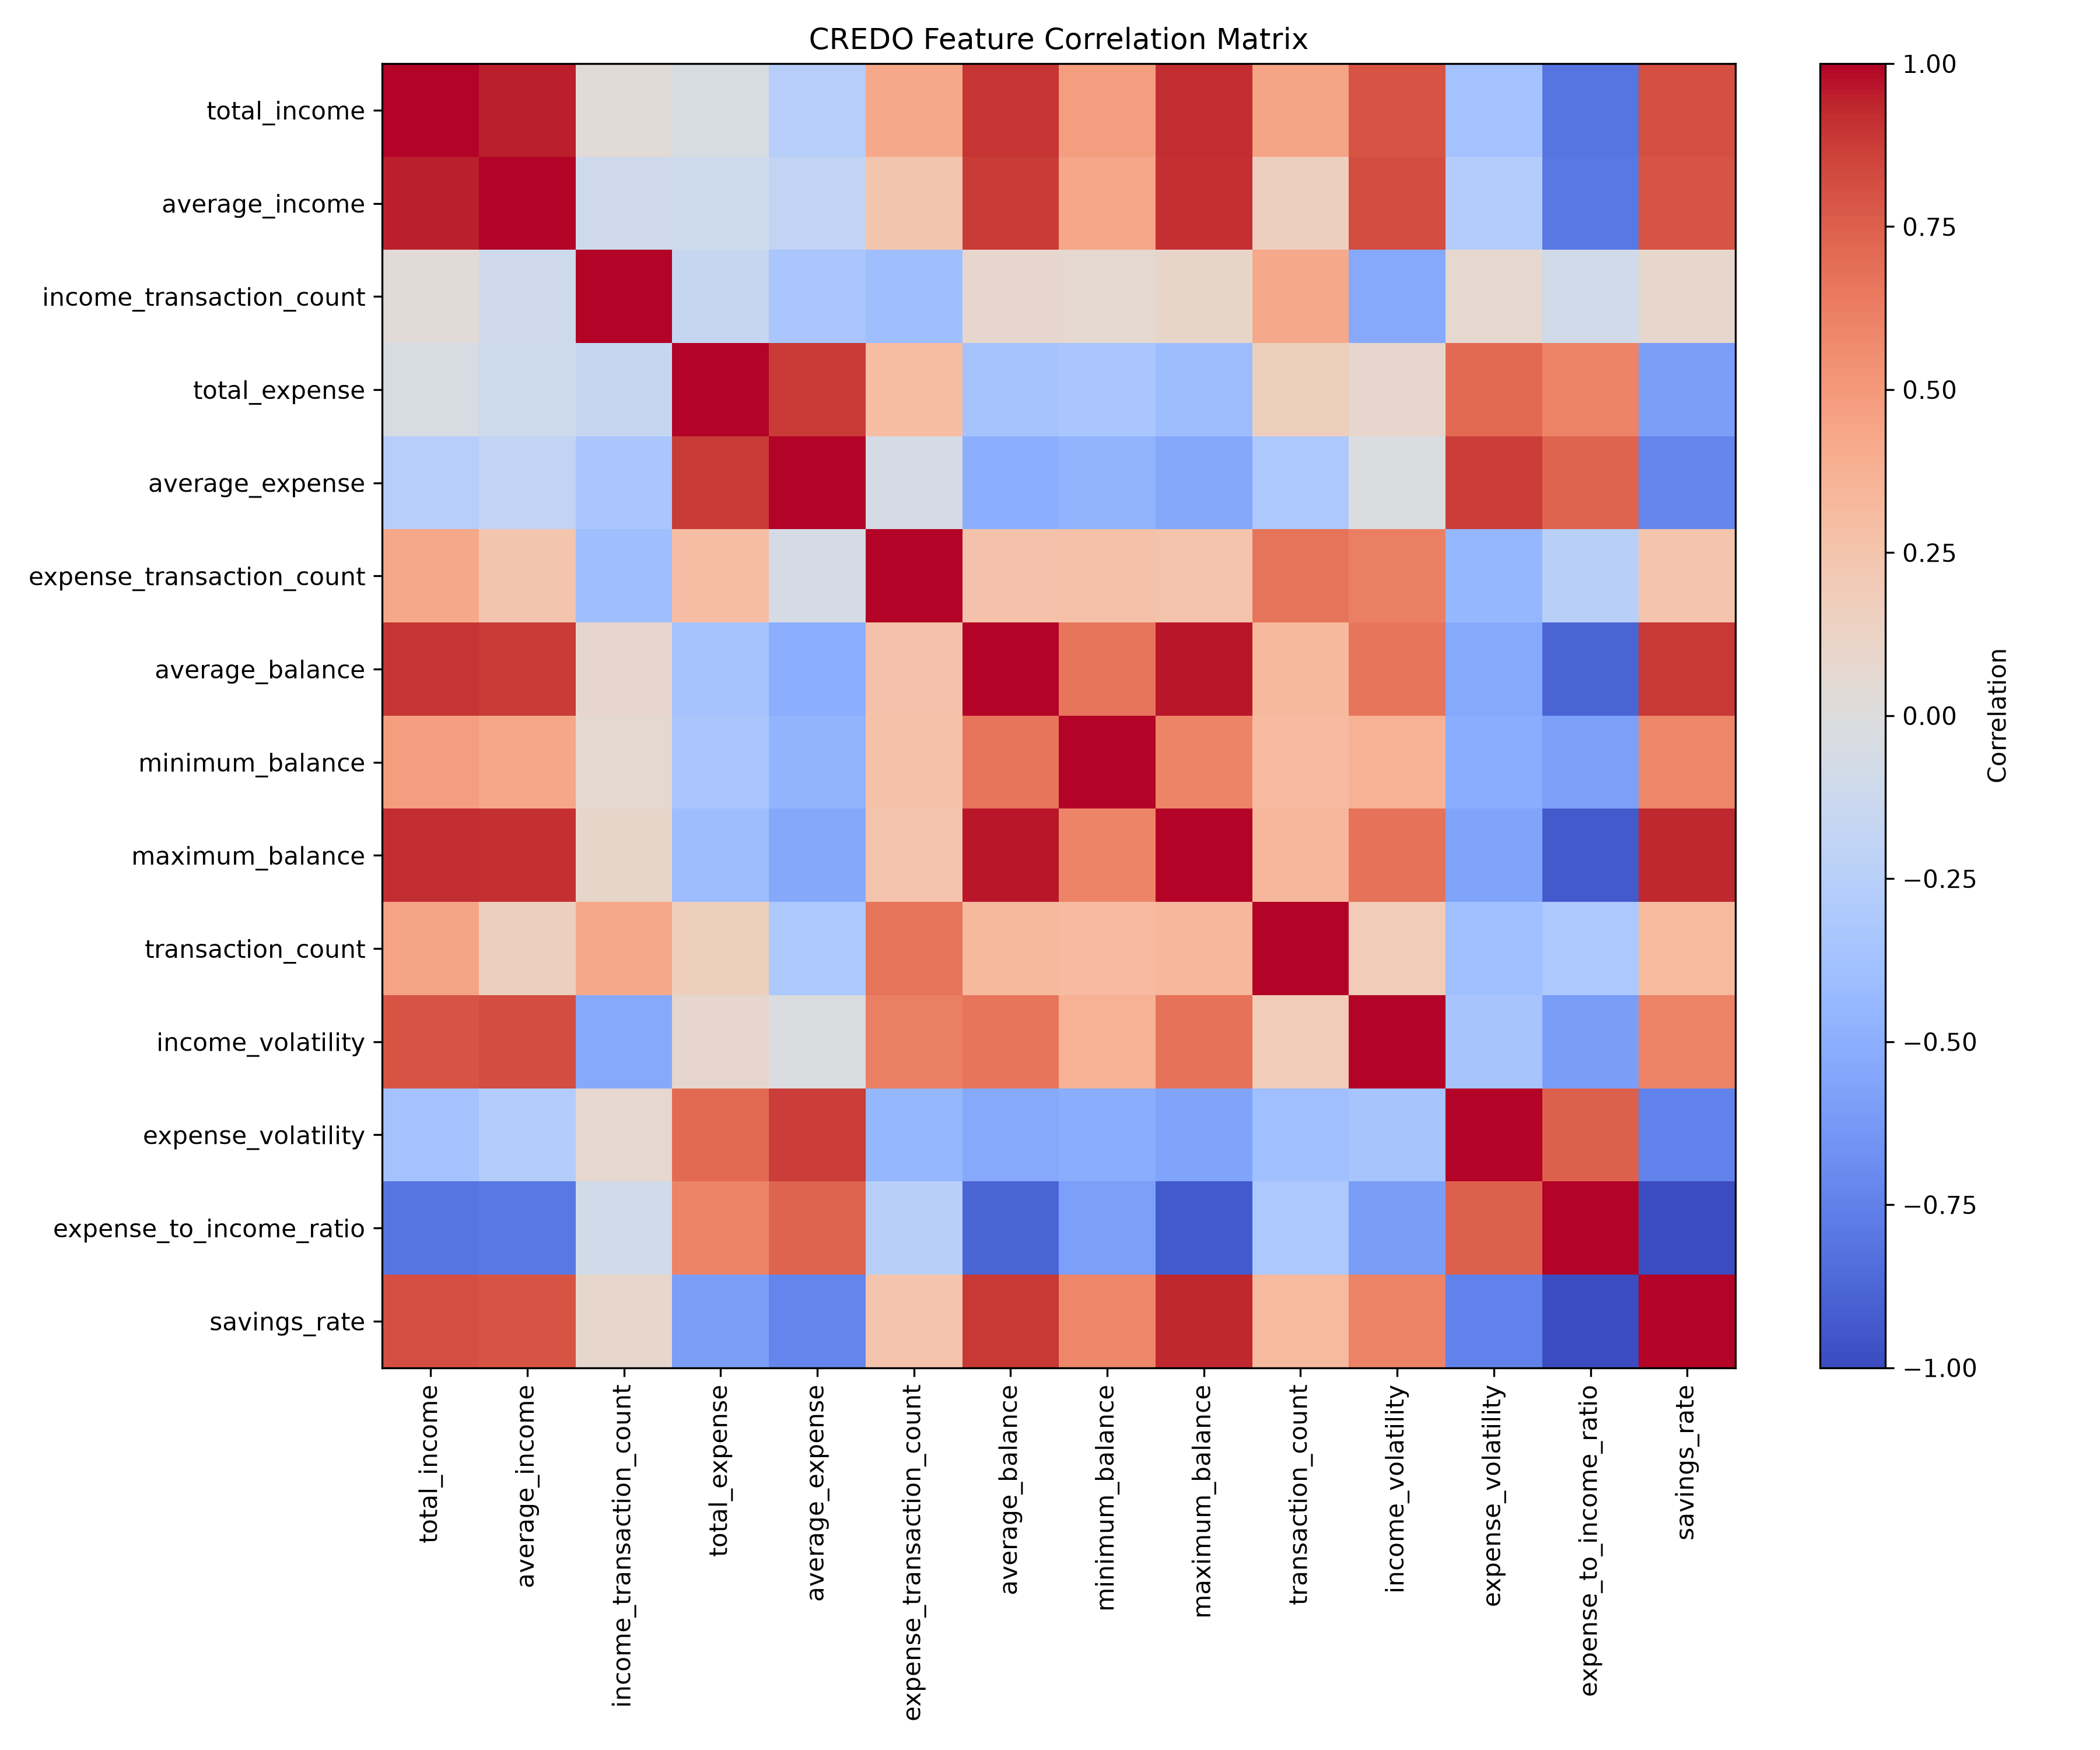

Data behind this chart, as committed beside it:
, total_income, average_income, income_transaction_count, total_expense, average_expense, expense_transaction_count, average_balance, minimum_balance, maximum_balance, transaction_count, income_volatility, expense_volatility, expense_to_income_ratio, savings_rate
total_income, 1.0, 0.9526, 0.03298, -0.0465, -0.2601, 0.4204, 0.8954, 0.4752, 0.9217, 0.4429, 0.7928, -0.3609, -0.8054, 0.8054
average_income, 0.9526, 1.0, -0.1045, -0.1148, -0.1894, 0.2405, 0.8813, 0.4264, 0.9072, 0.1538, 0.8158, -0.2796, -0.7903, 0.7903
income_transaction_count, 0.03298, -0.1045, 1.0, -0.1538, -0.3283, -0.3952, 0.0805, 0.0556, 0.09473, 0.4155, -0.5389, 0.07276, -0.09092, 0.09092
total_expense, -0.0465, -0.1148, -0.1538, 1.0, 0.8806, 0.2897, -0.3584, -0.3287, -0.401, 0.1628, 0.08252, 0.707, 0.6002, -0.6002
average_expense, -0.2601, -0.1894, -0.3283, 0.8806, 1.0, -0.05535, -0.5003, -0.4683, -0.5458, -0.3197, -0.02206, 0.8736, 0.7331, -0.7331
expense_transaction_count, 0.4204, 0.2405, -0.3952, 0.2897, -0.05535, 1.0, 0.2586, 0.2703, 0.257, 0.6713, 0.6231, -0.4491, -0.2438, 0.2438
average_balance, 0.8954, 0.8813, 0.0805, -0.3584, -0.5003, 0.2586, 1.0, 0.6577, 0.968, 0.321, 0.6575, -0.5313, -0.884, 0.884
minimum_balance, 0.4752, 0.4264, 0.0556, -0.3287, -0.4683, 0.2703, 0.6577, 1.0, 0.6005, 0.3125, 0.3688, -0.5149, -0.5889, 0.5889
maximum_balance, 0.9217, 0.9072, 0.09473, -0.401, -0.5458, 0.257, 0.968, 0.6005, 1.0, 0.331, 0.6788, -0.5677, -0.9372, 0.9372
transaction_count, 0.4429, 0.1538, 0.4155, 0.1628, -0.3197, 0.6713, 0.321, 0.3125, 0.331, 1.0, 0.1822, -0.386, -0.3147, 0.3147
income_volatility, 0.7928, 0.8158, -0.5389, 0.08252, -0.02206, 0.6231, 0.6575, 0.3688, 0.6788, 0.1822, 1.0, -0.3503, -0.6051, 0.6051
expense_volatility, -0.3609, -0.2796, 0.07276, 0.707, 0.8736, -0.4491, -0.5313, -0.5149, -0.5677, -0.386, -0.3503, 1.0, 0.7431, -0.7431
expense_to_income_ratio, -0.8054, -0.7903, -0.09092, 0.6002, 0.7331, -0.2438, -0.884, -0.5889, -0.9372, -0.3147, -0.6051, 0.7431, 1.0, -1
savings_rate, 0.8054, 0.7903, 0.09092, -0.6002, -0.7331, 0.2438, 0.884, 0.5889, 0.9372, 0.3147, 0.6051, -0.7431, -1, 1.0
